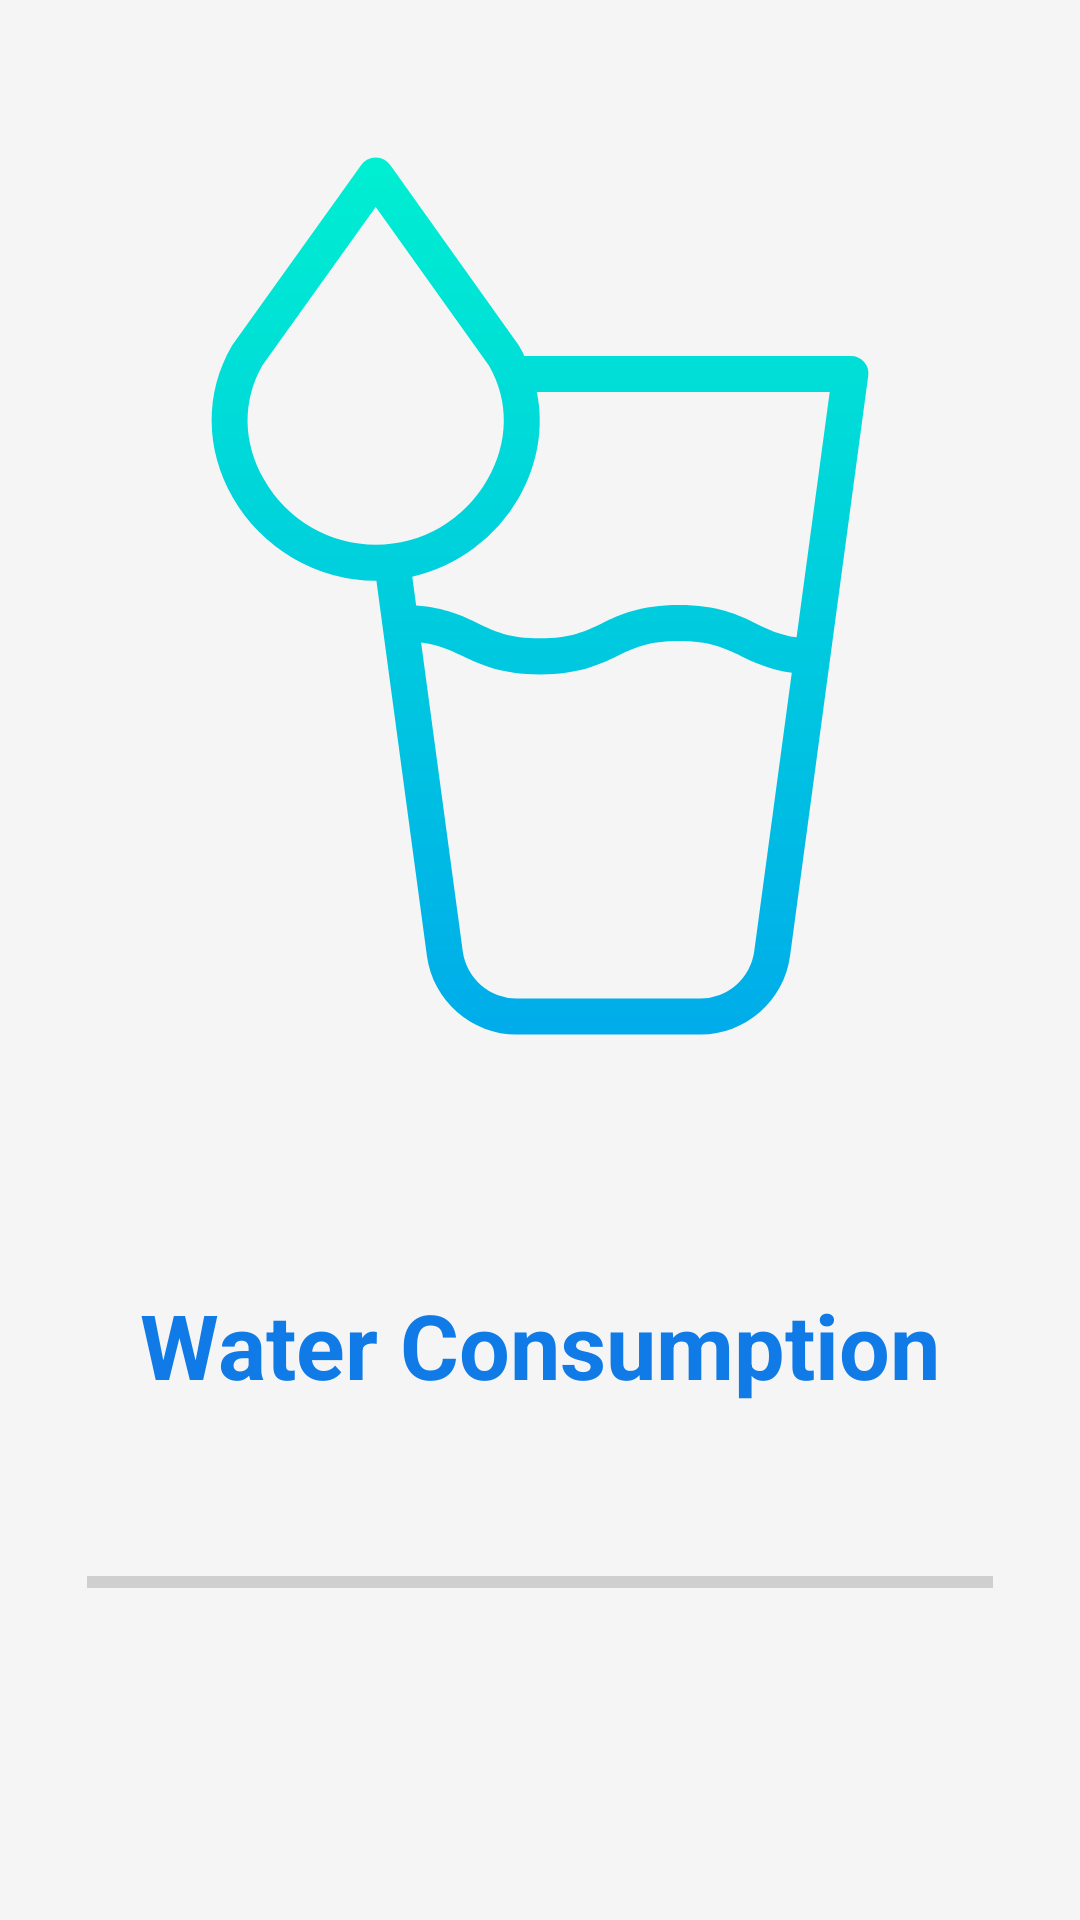

Reconstruct the res/layout file that produces this screen, plus the resources it refers to.
<!-- AndroidManifest.xml: application theme Theme.WaterConsumption -->
<!-- res/layout/activity_start.xml -->
<?xml version="1.0" encoding="utf-8"?>
<androidx.constraintlayout.widget.ConstraintLayout xmlns:android="http://schemas.android.com/apk/res/android"
    xmlns:app="http://schemas.android.com/apk/res-auto"
    xmlns:tools="http://schemas.android.com/tools"
    android:layout_width="match_parent"
    android:layout_height="match_parent"
    android:background="@color/white_smoke"
    tools:context=".start.Start">

    <ImageView
        android:id="@+id/ImgV"
        android:layout_width="308dp"
        android:layout_height="389dp"
        android:layout_marginTop="4dp"
        android:src="@drawable/water"
        app:layout_constraintEnd_toEndOf="parent"
        app:layout_constraintHorizontal_bias="0.5"
        app:layout_constraintStart_toStartOf="parent"
        app:layout_constraintTop_toTopOf="parent" />

    <TextView
        android:id="@+id/TextW"
        android:layout_width="wrap_content"
        android:layout_height="wrap_content"
        android:layout_marginTop="35dp"
        android:text="Water Consumption"
        android:textColor="@color/blue_azure"
        android:textSize="30sp"
        android:textStyle="bold"
        app:layout_constraintEnd_toEndOf="parent"
        app:layout_constraintHorizontal_bias="0.5"
        app:layout_constraintStart_toStartOf="parent"
        app:layout_constraintTop_toBottomOf="@+id/ImgV" />

    <ProgressBar
        android:id="@+id/ProgressB"
        style="?android:attr/progressBarStyleHorizontal"
        android:layout_width="302dp"
        android:layout_height="18dp"
        android:layout_marginTop="50dp"
        android:backgroundTint="@color/orange_tangerine"
        android:progressTint="@color/orange_tangerine"
        app:layout_constraintEnd_toEndOf="parent"
        app:layout_constraintHorizontal_bias="0.5"
        app:layout_constraintStart_toStartOf="parent"
        app:layout_constraintTop_toBottomOf="@+id/TextW" />

</androidx.constraintlayout.widget.ConstraintLayout>
<!-- resources referenced by this layout -->
<resources>
  <color name="blue_azure">#FF107BE6</color>
  <color name="orange_tangerine">#FFE57A10</color>
  <color name="white_smoke">#FFF5F5F5</color>
  <!-- drawable water (drawable) -->
  <vector xmlns:android="http://schemas.android.com/apk/res/android"
      xmlns:aapt="http://schemas.android.com/aapt"
      android:width="512dp"
      android:height="512dp"
      android:viewportWidth="512"
      android:viewportHeight="512">
    <path
        android:pathData="M427.97,123L247.29,123a31.36,31.36 0,0 0,-2.49 -4.85c-0.16,-0.26 -0.32,-0.65 -0.5,-0.9l-71.19,-99.89A10.16,10.16 0,0 0,164.98 13h-0.01a10.1,10.1 0,0 0,-8.13 4.29l-71.19,99.5c-0.19,0.26 -0.36,0.56 -0.52,0.83 -14.96,25.8 -14.73,57.12 0.63,83.77a91.88,91.88 0,0 0,79.22 46.21h0.37l28.02,207.98A50.27,50.27 0,0 0,242.92 499h102.06a50.26,50.26 0,0 0,49.55 -43.43l43.35,-321.68a9.51,9.51 0,0 0,-2.38 -7.69,9.8 9.8,0 0,0 -7.53,-3.2ZM103.09,191.42c-11.83,-20.54 -12.15,-43.6 -0.88,-63.34l62.76,-87.67 62.79,87.95c11.23,19.58 10.94,42.51 -0.82,62.98a71.04,71.04 0,0 1,-123.84 0.08ZM374.71,452.9a30.2,30.2 0,0 1,-29.73 26.1h-102.06a30.2,30.2 0,0 1,-29.73 -26.1l-23.07,-171.19c9.85,1.28 16.08,4.23 23.01,7.54 9.99,4.78 21.31,10.18 42.85,10.18s32.86,-5.42 42.85,-10.2c9.24,-4.42 17.22,-8.24 34.22,-8.24s24.98,3.82 34.22,8.23c7.45,3.56 15.64,7.53 28.25,9.29ZM398.18,278.9c-9.44,-1.33 -15.54,-4.36 -22.3,-7.59 -9.99,-4.78 -21.31,-10.26 -42.85,-10.26s-32.86,5.38 -42.85,10.16c-9.24,4.42 -17.22,8.22 -34.22,8.22S231,275.61 221.76,271.2c-8.59,-4.11 -18.17,-8.69 -34.38,-9.89l-2.16,-16.03a92,92 0,0 0,59.06 -43.72C254.91,183.04 258.23,162 254.22,143h162.31Z">
      <aapt:attr name="android:fillColor">
        <gradient 
            android:startX="256.03"
            android:startY="12"
            android:endX="256.03"
            android:endY="499.33"
            android:type="linear">
          <item android:offset="0" android:color="#FF00EFD1"/>
          <item android:offset="1" android:color="#FF00ACEA"/>
        </gradient>
      </aapt:attr>
    </path>
    <path
        android:pathData="M217.64,157.17a10,10 0,0 0,-20 0,33.24 33.24,0 0,1 -33.2,33.2 10,10 0,0 0,0 20,53.26 53.26,0 0,0 53.2,-53.2Z">
    </path>
  </vector>
  <style name="Theme.WaterConsumption" parent="Theme.MaterialComponents.DayNight.DarkActionBar">
          
          <item name="colorPrimary">@color/blue_azure</item>
          <item name="colorPrimaryVariant">@color/blue_polynesian</item>
          <item name="colorOnPrimary">@color/white_smoke</item>
          
          <item name="colorSecondary">@color/orange_tangerine</item>
          <item name="colorSecondaryVariant">@color/orange_tangerine</item>
          <item name="colorOnSecondary">@color/black_night</item>
          
          <item name="android:statusBarColor">?attr/colorPrimaryVariant</item>
          
      </style>
  <color name="blue_polynesian">#FF0A5096</color>
  <color name="black_night">#FF0E0E0E</color>
</resources>
